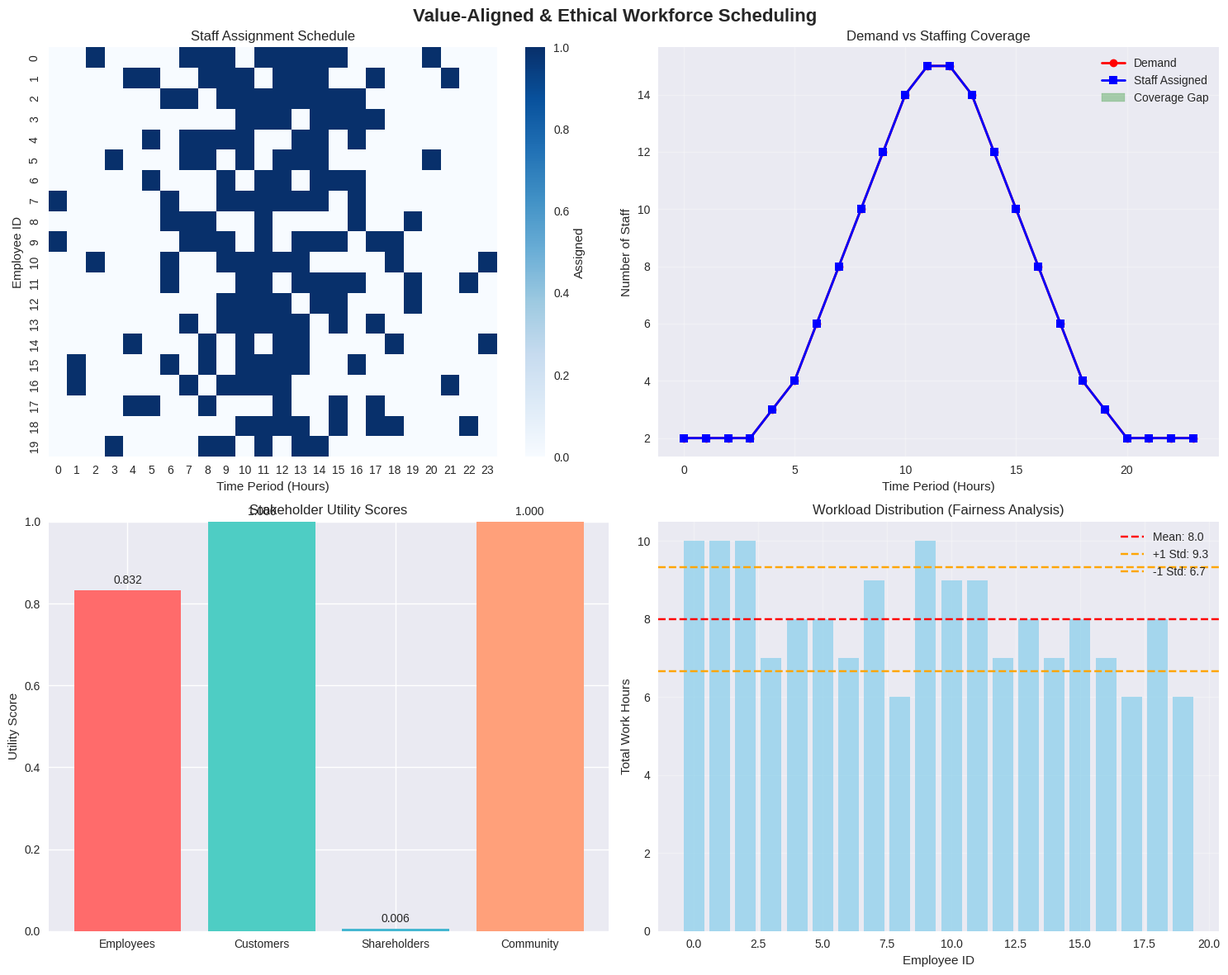

Python code for this plot:
# Import required libraries
import numpy as np
import pandas as pd
import matplotlib.pyplot as plt
import seaborn as sns
from dataclasses import dataclass
from typing import List, Dict, Tuple, Optional
import warnings
warnings.filterwarnings('ignore')

# Set style for visualizations
plt.style.use('seaborn-v0_8')
sns.set_palette("husl")

@dataclass
class Stakeholder:
    """Represents a stakeholder in the workforce scheduling system"""
    name: str
    utility_function: callable
    weight: float
    constraints: List[str]
    
@dataclass
class EthicalConstraint:
    """Represents an ethical constraint in the scheduling system"""
    name: str
    constraint_function: callable
    penalty_weight: float
    description: str
    
@dataclass
class ValueMetric:
    """Represents a value metric for measuring ethical performance"""
    name: str
    metric_function: callable
    target_value: float
    tolerance: float

class ValueAlignedScheduler:
    """Value-Aligned & Ethical Framework for Workforce Scheduling"""
    
    def __init__(self):
        self.stakeholders = []
        self.ethical_constraints = []
        self.value_metrics = []
        self.schedule_history = []
        
    def add_stakeholder(self, stakeholder: Stakeholder):
        """Add a stakeholder to the system"""
        self.stakeholders.append(stakeholder)
        
    def add_ethical_constraint(self, constraint: EthicalConstraint):
        """Add an ethical constraint to the system"""
        self.ethical_constraints.append(constraint)
        
    def add_value_metric(self, metric: ValueMetric):
        """Add a value metric to the system"""
        self.value_metrics.append(metric)
        
    def calculate_stakeholder_utility(self, schedule: np.ndarray, 
                                    stakeholder: Stakeholder) -> float:
        """Calculate utility for a specific stakeholder"""
        return stakeholder.utility_function(schedule)
        
    def check_ethical_compliance(self, schedule: np.ndarray) -> Tuple[bool, float]:
        """Check if schedule complies with ethical constraints"""
        total_penalty = 0.0
        compliant = True
        
        for constraint in self.ethical_constraints:
            if not constraint.constraint_function(schedule):
                compliant = False
                total_penalty += constraint.penalty_weight
                
        return compliant, total_penalty
        
    def calculate_value_metrics(self, schedule: np.ndarray) -> Dict[str, float]:
        """Calculate all value metrics for a schedule"""
        metrics = {}
        for metric in self.value_metrics:
            metrics[metric.name] = metric.metric_function(schedule)
        return metrics
        
    def optimize_schedule(self, demand_schedule: np.ndarray, 
                         employee_pool: np.ndarray) -> np.ndarray:
        """Optimize schedule considering all stakeholders and ethical constraints"""
        best_schedule = None
        best_score = -np.inf
        
        # Generate multiple schedule candidates
        for _ in range(100):
            # Create candidate schedule
            candidate = self._generate_candidate_schedule(demand_schedule, employee_pool)
            
            # Calculate overall score
            score = self._evaluate_schedule(candidate)
            
            # Update best solution
            if score > best_score:
                best_score = score
                best_schedule = candidate.copy()
                
        return best_schedule
        
    def _generate_candidate_schedule(self, demand: np.ndarray, 
                                   employees: np.ndarray) -> np.ndarray:
        """Generate a candidate schedule"""
        periods = len(demand)
        schedule = np.zeros((len(employees), periods))
        
        for p in range(periods):
            required = int(demand[p])
            available = len(employees)
            
            if required <= available:
                # Randomly assign employees to meet demand
                assigned = np.random.choice(available, required, replace=False)
                schedule[assigned, p] = 1
            else:
                # Assign all available employees
                schedule[:, p] = 1
                
        return schedule
        
    def _evaluate_schedule(self, schedule: np.ndarray) -> float:
        """Evaluate schedule based on stakeholder utilities and ethical compliance"""
        if schedule is None:
            return -np.inf
            
        total_utility = 0.0
        
        # Calculate stakeholder utilities
        for stakeholder in self.stakeholders:
            utility = self.calculate_stakeholder_utility(schedule, stakeholder)
            total_utility += stakeholder.weight * utility
            
        # Check ethical compliance
        compliant, penalty = self.check_ethical_compliance(schedule)
        if not compliant:
            total_utility -= penalty
            
        return total_utility

# Define stakeholder utility functions
def employee_utility(schedule: np.ndarray) -> float:
    """Employee utility: prefer balanced workloads and fair distribution"""
    workload_balance = 1.0 - np.std(np.sum(schedule, axis=1)) / np.mean(np.sum(schedule, axis=1))
    return workload_balance

def customer_utility(schedule: np.ndarray) -> float:
    """Customer utility: prefer adequate staffing during all periods"""
    period_coverage = np.mean(np.sum(schedule, axis=0) > 0)
    return period_coverage

def shareholder_utility(schedule: np.ndarray) -> float:
    """Shareholder utility: prefer cost efficiency"""
    total_staff = np.sum(schedule)
    return 1.0 / (1.0 + total_staff)  # Lower staff = higher utility

def community_utility(schedule: np.ndarray) -> float:
    """Community utility: prefer local employment and stability"""
    employment_stability = np.mean(np.sum(schedule, axis=1) > 0)
    return employment_stability

# Define ethical constraint functions
def fairness_constraint(schedule: np.ndarray) -> bool:
    """Ensure fair workload distribution among employees"""
    workloads = np.sum(schedule, axis=1)
    max_workload = np.max(workloads)
    min_workload = np.min(workloads[workloads > 0]) if np.any(workloads > 0) else 0
    return max_workload <= 2 * min_workload if min_workload > 0 else True

def sustainability_constraint(schedule: np.ndarray) -> bool:
    """Ensure environmentally sustainable scheduling"""
    # Limit total staffing to reduce environmental impact
    total_staff = np.sum(schedule)
    return total_staff <= 50  # Maximum sustainable staffing level

def equity_constraint(schedule: np.ndarray) -> bool:
    """Ensure equitable access to work opportunities"""
    workloads = np.sum(schedule, axis=1)
    # Ensure at least 80% of employees get some work
    employed_count = np.sum(workloads > 0)
    total_employees = len(workloads)
    return employed_count >= 0.8 * total_employees

# Initialize the Value-Aligned Scheduler
scheduler = ValueAlignedScheduler()

# Add stakeholders
scheduler.add_stakeholder(Stakeholder("Employees", employee_utility, 0.3, []))
scheduler.add_stakeholder(Stakeholder("Customers", customer_utility, 0.3, []))
scheduler.add_stakeholder(Stakeholder("Shareholders", shareholder_utility, 0.2, []))
scheduler.add_stakeholder(Stakeholder("Community", community_utility, 0.2, []))

# Add ethical constraints
scheduler.add_ethical_constraint(EthicalConstraint("Fairness", fairness_constraint, 10.0, "Fair workload distribution"))
scheduler.add_ethical_constraint(EthicalConstraint("Sustainability", sustainability_constraint, 5.0, "Environmental sustainability"))
scheduler.add_ethical_constraint(EthicalConstraint("Equity", equity_constraint, 8.0, "Equitable work opportunities"))

# Create sample data
np.random.seed(42)
periods = 24  # 24-hour scheduling
employees = 20

# Demand pattern (higher during peak hours)
demand_schedule = np.array([
    2, 2, 2, 2, 3, 4, 6, 8, 10, 12, 14, 15,
    15, 14, 12, 10, 8, 6, 4, 3, 2, 2, 2, 2
])

employee_pool = np.arange(employees)

print("Value-Aligned Scheduler initialized with:")
print(f"- {len(scheduler.stakeholders)} stakeholders")
print(f"- {len(scheduler.ethical_constraints)} ethical constraints")
print(f"- {employees} employees for {periods} periods")

# Optimize the schedule
optimal_schedule = scheduler.optimize_schedule(demand_schedule, employee_pool)

print("=== Value-Aligned Schedule Optimization Results ===")
print(f"Schedule shape: {optimal_schedule.shape}")
print(f"Total staff assigned: {np.sum(optimal_schedule)}")
print(f"Average staff per period: {np.mean(np.sum(optimal_schedule, axis=0)):.2f}")

# Check ethical compliance
compliant, penalty = scheduler.check_ethical_compliance(optimal_schedule)
print(f"\nEthical Compliance: {'✓ PASS' if compliant else '✗ FAIL'}")
if not compliant:
    print(f"Total penalty: {penalty:.2f}")

# Calculate stakeholder utilities
print("\n=== Stakeholder Utilities ===")
for stakeholder in scheduler.stakeholders:
    utility = scheduler.calculate_stakeholder_utility(optimal_schedule, stakeholder)
    print(f"{stakeholder.name}: {utility:.3f}")

# Create comprehensive visualization
fig, axes = plt.subplots(2, 2, figsize=(15, 12))
fig.suptitle('Value-Aligned & Ethical Workforce Scheduling', fontsize=16, fontweight='bold')

# 1. Staffing Schedule Heatmap
ax1 = axes[0, 0]
sns.heatmap(optimal_schedule, cmap='Blues', ax=ax1, cbar_kws={'label': 'Assigned'})
ax1.set_title('Staff Assignment Schedule')
ax1.set_xlabel('Time Period (Hours)')
ax1.set_ylabel('Employee ID')

# 2. Demand vs Staffing Comparison
ax2 = axes[0, 1]
periods_range = range(len(demand_schedule))
staff_per_period = np.sum(optimal_schedule, axis=0)
ax2.plot(periods_range, demand_schedule, 'r-', linewidth=2, label='Demand', marker='o')
ax2.plot(periods_range, staff_per_period, 'b-', linewidth=2, label='Staff Assigned', marker='s')
ax2.fill_between(periods_range, demand_schedule, staff_per_period, alpha=0.3, color='green', label='Coverage Gap')
ax2.set_title('Demand vs Staffing Coverage')
ax2.set_xlabel('Time Period (Hours)')
ax2.set_ylabel('Number of Staff')
ax2.legend()
ax2.grid(True, alpha=0.3)

# 3. Stakeholder Utility Comparison
ax3 = axes[1, 0]
stakeholder_names = [s.name for s in scheduler.stakeholders]
utilities = [scheduler.calculate_stakeholder_utility(optimal_schedule, s) for s in scheduler.stakeholders]
colors = ['#FF6B6B', '#4ECDC4', '#45B7D1', '#FFA07A']
bars = ax3.bar(stakeholder_names, utilities, color=colors)
ax3.set_title('Stakeholder Utility Scores')
ax3.set_ylabel('Utility Score')
ax3.set_ylim(0, 1)
for bar, util in zip(bars, utilities):
    height = bar.get_height()
    ax3.text(bar.get_x() + bar.get_width()/2., height + 0.01,
             f'{util:.3f}', ha='center', va='bottom')

# 4. Workload Distribution and Fairness
ax4 = axes[1, 1]
workloads = np.sum(optimal_schedule, axis=1)
employee_ids = range(len(workloads))
ax4.bar(employee_ids, workloads, color='skyblue', alpha=0.7)
ax4.axhline(y=np.mean(workloads), color='red', linestyle='--', label=f'Mean: {np.mean(workloads):.1f}')
ax4.axhline(y=np.mean(workloads) + np.std(workloads), color='orange', linestyle='--', label=f'+1 Std: {np.mean(workloads) + np.std(workloads):.1f}')
ax4.axhline(y=np.mean(workloads) - np.std(workloads), color='orange', linestyle='--', label=f'-1 Std: {np.mean(workloads) - np.std(workloads):.1f}')
ax4.set_title('Workload Distribution (Fairness Analysis)')
ax4.set_xlabel('Employee ID')
ax4.set_ylabel('Total Work Hours')
ax4.legend()
ax4.grid(True, alpha=0.3)

plt.tight_layout()
plt.show()

# Print fairness metrics
print("\n=== Fairness and Equity Metrics ===")
print(f"Workload standard deviation: {np.std(workloads):.2f}")
print(f"Workload coefficient of variation: {np.std(workloads)/np.mean(workloads):.3f}")
print(f"Employees with work: {np.sum(workloads > 0)}/{len(workloads)} ({100*np.sum(workloads > 0)/len(workloads):.1f}%)")
print(f"Fairness constraint satisfied: {'✓' if fairness_constraint(optimal_schedule) else '✗'}")
print(f"Sustainability constraint satisfied: {'✓' if sustainability_constraint(optimal_schedule) else '✗'}")
print(f"Equity constraint satisfied: {'✓' if equity_constraint(optimal_schedule) else '✗'}")
